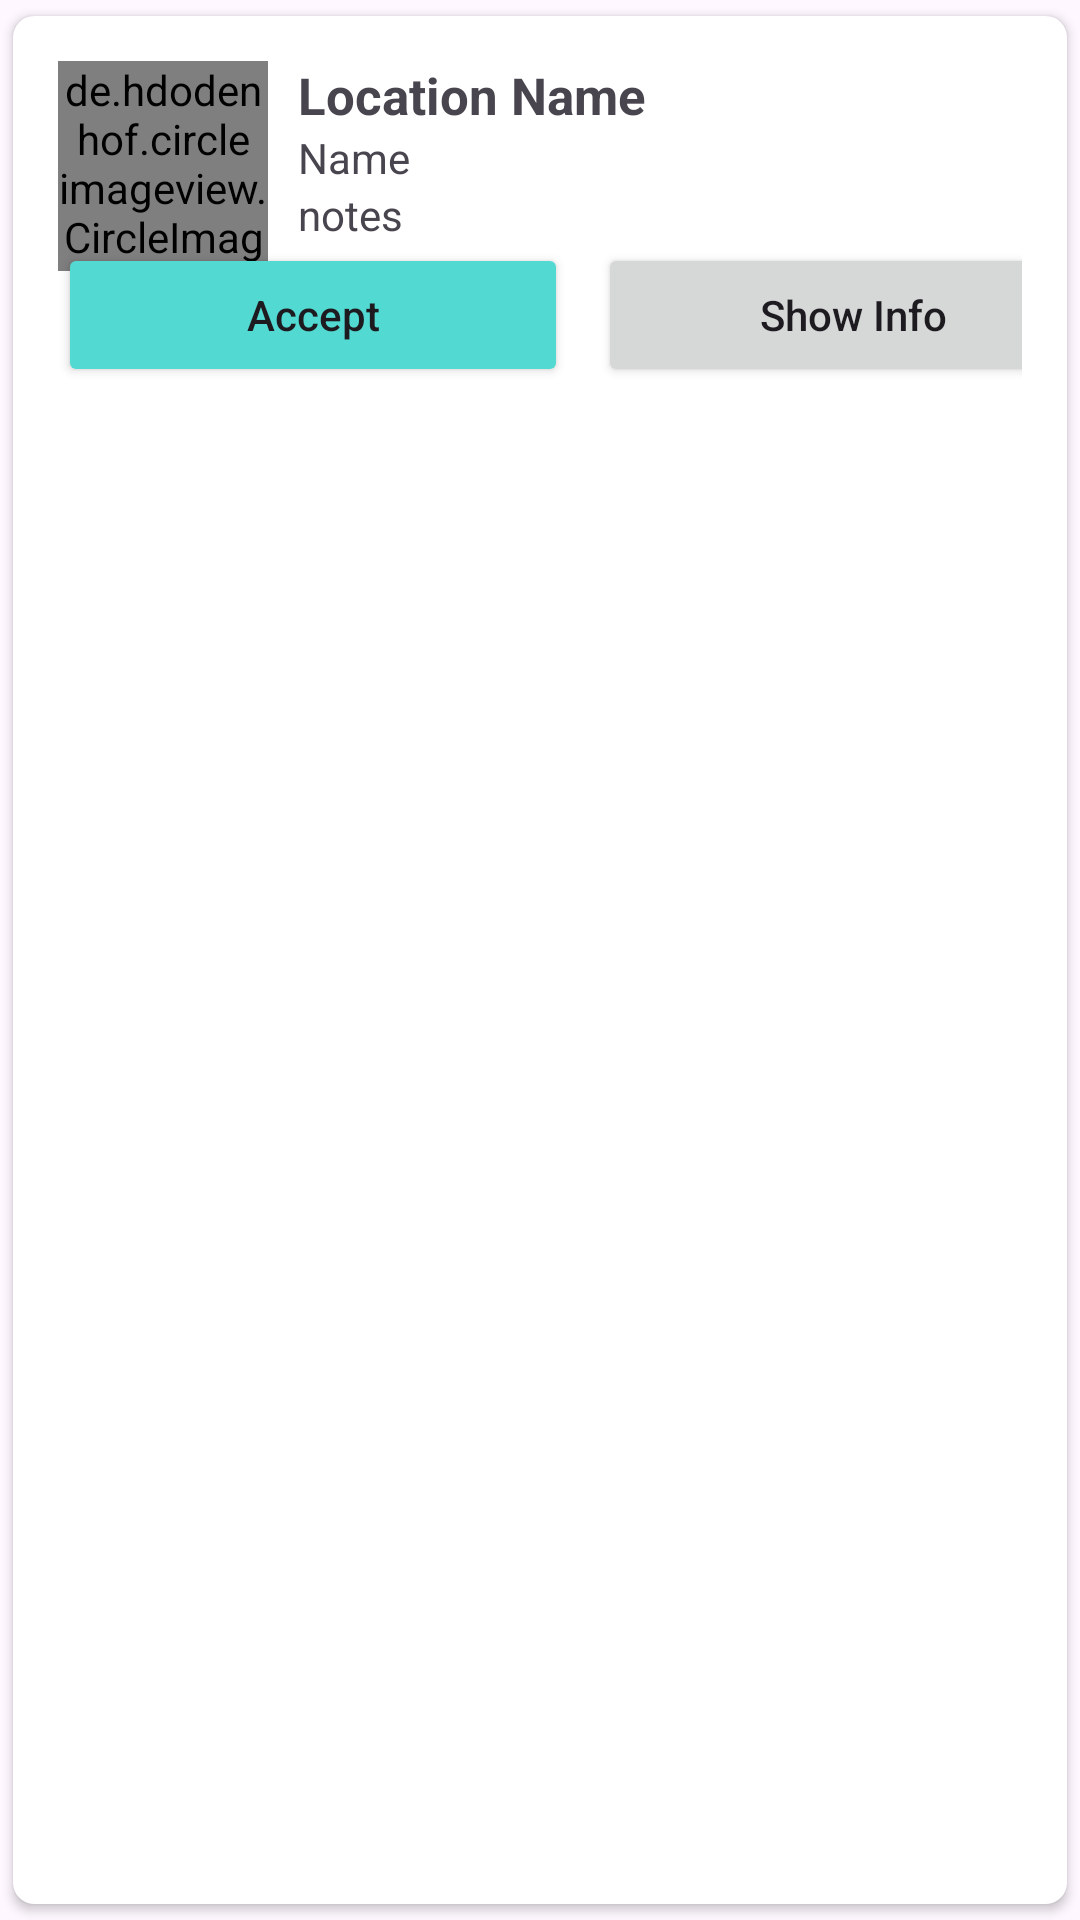

Write the Android layout XML for this screen, with the resource values it uses.
<!-- AndroidManifest.xml: application theme Theme.TaxicleDriver -->
<!-- res/layout/main_item.xml -->
<?xml version="1.0" encoding="utf-8"?>
<androidx.cardview.widget.CardView xmlns:android="http://schemas.android.com/apk/res/android"
    android:layout_width="match_parent"
    android:layout_height="wrap_content"
    xmlns:app="http://schemas.android.com/apk/res-auto"
    app:cardCornerRadius="7dp"
    android:elevation="7dp"
    app:cardUseCompatPadding="true">

    <RelativeLayout
        android:layout_width="match_parent"
        android:layout_height="wrap_content"
        android:padding="15dp">
        <de.hdodenhof.circleimageview.CircleImageView
            android:layout_width="70dp"
            android:layout_height="70dp"
            android:src="@drawable/baseline_person_24"
            android:id="@+id/img1"
            app:civ_border_width="2dp"
            app:civ_border_color="#FF000000"/>
        
        <TextView
            android:layout_width="match_parent"
            android:layout_height="wrap_content"
            android:id="@+id/tv_location_name"
            android:text="Location Name"
            android:textStyle="bold"
            android:textSize="17sp"
            android:layout_toRightOf="@+id/img1"
            android:layout_marginLeft="10dp"
            />

        <TextView
            android:layout_width="match_parent"
            android:layout_height="wrap_content"
            android:id="@+id/passenger_name"
            android:text="Name"
            android:layout_toRightOf="@+id/img1"
            android:layout_below="@+id/tv_location_name"
            android:layout_marginLeft="10dp"
            />

        <TextView
            android:layout_width="match_parent"
            android:layout_height="wrap_content"
            android:id="@+id/notes"
            android:text="notes"
            android:layout_toRightOf="@+id/img1"
            android:layout_below="@+id/passenger_name"
            android:layout_marginLeft="10dp"
            />

        <LinearLayout
            android:layout_width="match_parent"
            android:layout_height="wrap_content"
            android:orientation="horizontal"
            android:layout_below="@+id/notes">
            <Button
                android:layout_width="170dp"
                android:layout_height="wrap_content"
                android:text="Accept"
                android:textAllCaps="false"
                android:layout_marginRight="5dp"
                android:backgroundTint="#52DAD2"
                android:id="@+id/btnAccept" />
            <Button
                android:layout_width="170dp"
                android:layout_height="wrap_content"
                android:text="Show Info"
                android:textAllCaps="false"
                android:layout_marginLeft="5dp"
                android:id="@+id/btnInfo" />
        </LinearLayout>
    </RelativeLayout>
</androidx.cardview.widget.CardView>
<!-- resources referenced by this layout -->
<resources>
  <style name="Theme.TaxicleDriver" parent="Base.Theme.TaxicleDriver" />
  <style name="Base.Theme.TaxicleDriver" parent="Theme.Material3.DayNight.NoActionBar">
          
          
  
          <item name="colorPrimary">@color/black</item>
      </style>
  <!-- not gathered from this repository: default colours our renderer supplied (Android Studio template values) -->
  <color name="black">#FF000000</color>
</resources>
